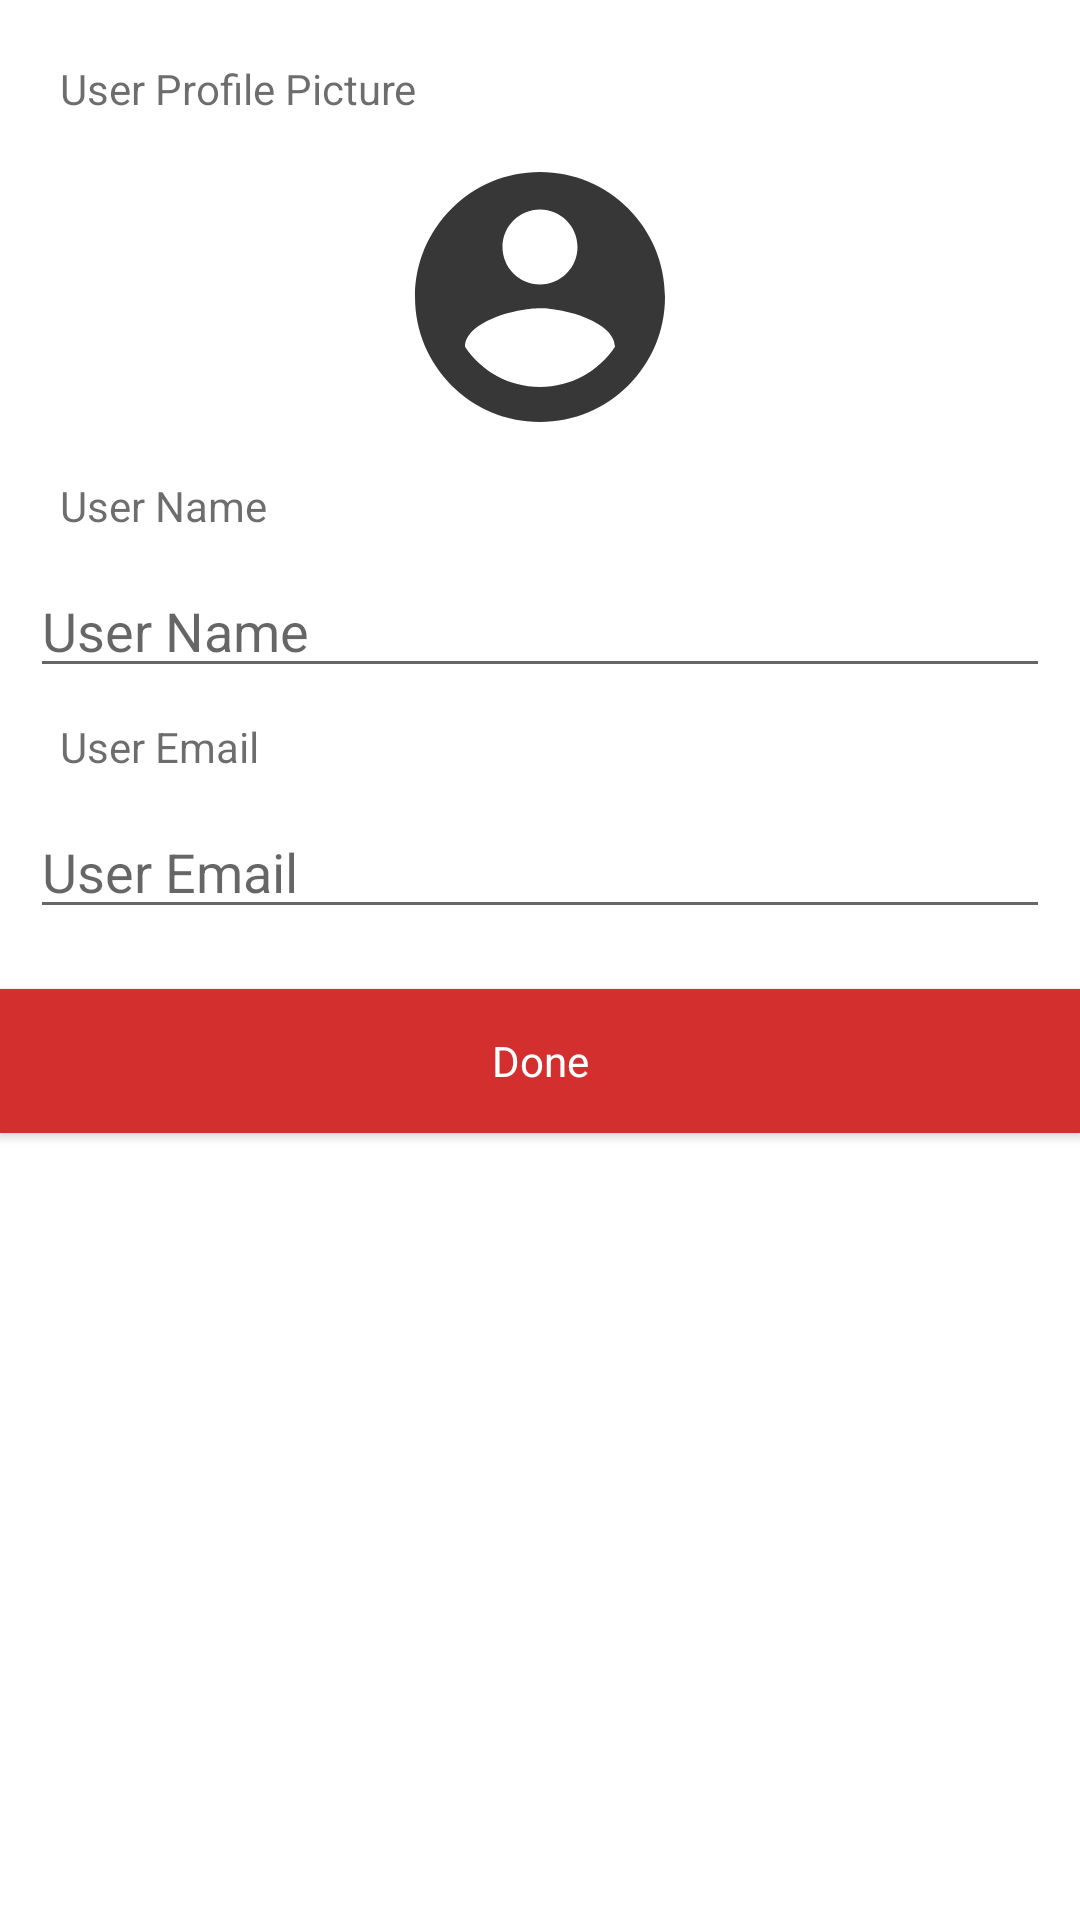

This screen was rendered from an Android layout file. Write that file and the resources it references.
<!-- AndroidManifest.xml: application theme AppTheme -->
<!-- res/layout/add_user.xml -->
<?xml version="1.0" encoding="utf-8"?>
<LinearLayout xmlns:android="http://schemas.android.com/apk/res/android"
    android:orientation="vertical" android:layout_width="match_parent"
    xmlns:app="http://schemas.android.com/apk/res-auto"
    android:layout_height="wrap_content"
    android:elevation="10dp"
    android:background="@color/white"
    app:behavior_hideable="false"
    app:behavior_peekHeight="90dp"
    android:id="@+id/bottome_ad_newUser"
    app:layout_behavior="com.google.android.material.bottomsheet.BottomSheetBehavior"
    >

   <LinearLayout
       android:layout_margin="10dp"

       android:gravity="center_horizontal"
       android:orientation="vertical"
       android:layout_width="match_parent"
       android:layout_height="wrap_content">
       <TextView
           style="@style/textView01"
           android:text="User Profile Picture"
           />



       <ImageButton
           android:background="@color/white"
           android:src="@drawable/ic_account_circle"
           android:scaleType="centerCrop"
           android:id="@+id/user_profile_img"
           android:layout_width="100dp"
           android:layout_height="100dp" />


       <TextView
           style="@style/textView01"
           android:text="User Name"
           />
       <EditText
           android:hint="@string/profile_user_name_hint"
           android:id="@+id/user_profile_name"
           android:layout_width="match_parent"
           android:layout_height="wrap_content" />
       <TextView
           style="@style/textView01"
           android:text="User Email"
           />
       <EditText
           android:hint="@string/user_email"
           android:id="@+id/user_profile_email"
           android:layout_width="match_parent"
           android:layout_height="wrap_content" />

   </LinearLayout>

    <Button
        android:layout_marginTop="10dp"
        android:textColor="@color/white"
        android:id="@+id/ad_new_user_done"
        style="@style/Buttone01"
        android:text="@string/add_new_user_done"
        android:layout_alignParentBottom="true"
        android:layout_width="match_parent"
        android:layout_height="wrap_content" />

</LinearLayout>
<!-- resources referenced by this layout -->
<resources>
  <color name="white">#FFFFFF</color>
  <!-- drawable ic_account_circle (drawable-anydpi) -->
  <vector xmlns:android="http://schemas.android.com/apk/res/android"
          android:width="24dp"
          android:height="24dp"
          android:viewportWidth="24.0"
          android:viewportHeight="24.0">
      <path
          android:fillColor="#C8000000"
          android:pathData="M12,2C6.48,2 2,6.48 2,12s4.48,10 10,10 10,-4.48 10,-10S17.52,2 12,2zM12,5c1.66,0 3,1.34 3,3s-1.34,3 -3,3 -3,-1.34 -3,-3 1.34,-3 3,-3zM12,19.2c-2.5,0 -4.71,-1.28 -6,-3.22 0.03,-1.99 4,-3.08 6,-3.08 1.99,0 5.97,1.09 6,3.08 -1.29,1.94 -3.5,3.22 -6,3.22z"/>
  </vector>
  <string name="add_new_user_done">Done</string>
  <string name="profile_user_name_hint">User Name</string>
  <string name="user_email">User Email</string>
  <style name="Buttone01" parent="AppTheme">
          <item name="android:padding">5dp</item>
          <item name="android:textColor">@color/white</item>
  
          <item name="android:layout_width">match_parent</item>
          <item name="android:layout_height">wrap_content</item>
          <item name="android:background">@color/colorAccent</item>
          <item name="android:textColor">@color/Lightblack</item>
      </style>
  <style name="textView01" parent="AppTheme">
          <item name="android:textColor">@color/Lightblack</item>
          <item name="android:layout_margin">5dp</item>
          <item name="android:padding">5dp</item>
          <item name="android:layout_width">match_parent</item>
          <item name="android:layout_height">wrap_content</item>
      </style>
  <style name="AppTheme" parent="Theme.AppCompat.Light.DarkActionBar">
          
          <item name="colorPrimary">@color/colorPrimary</item>
          <item name="colorPrimaryDark">@color/colorPrimaryDark</item>
          <item name="colorAccent">@color/colorAccent</item>
          <item name="windowNoTitle">true</item>
      </style>
  <color name="colorAccent">#D32F2F</color>
  <color name="Lightblack">#92000000</color>
  <color name="colorPrimary">#008577</color>
  <color name="colorPrimaryDark">#00574B</color>
</resources>
